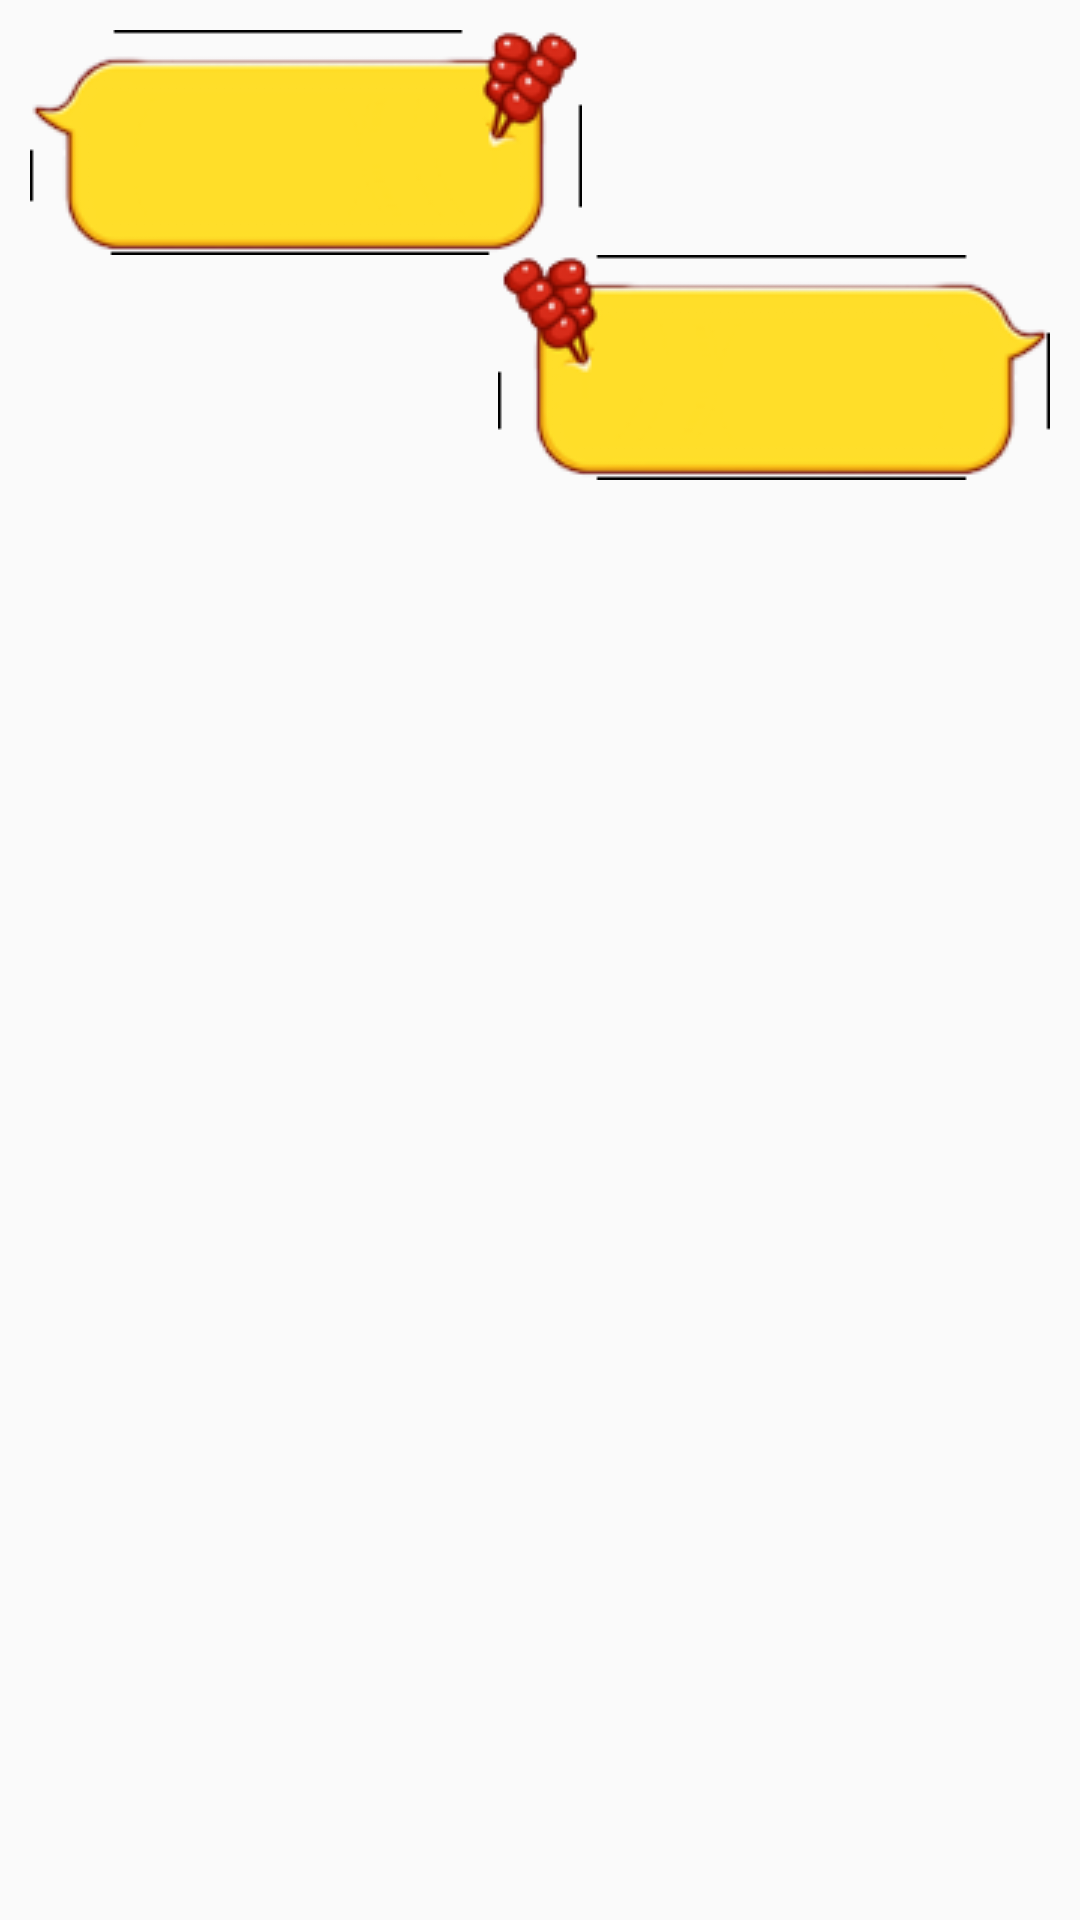

Android layout source for this screen:
<!-- AndroidManifest.xml: application theme AppTheme -->
<!-- res/layout/msg_item.xml -->
<?xml version="1.0" encoding="utf-8"?>
<LinearLayout
    xmlns:android="http://schemas.android.com/apk/res/android"
    android:orientation="vertical"
    android:layout_width="match_parent"
    android:layout_height="wrap_content"
    android:padding="10dp">

    <LinearLayout
        android:id="@+id/left_layout"
        android:layout_width="wrap_content"
        android:layout_height="wrap_content"
        android:layout_gravity="start"
        android:background="@drawable/message_left">

        <TextView
            android:id="@+id/left_msg"
            android:layout_width="wrap_content"
            android:layout_height="wrap_content"
            android:layout_gravity="center"
            android:layout_margin="10dp" />

    </LinearLayout>

    <LinearLayout
        android:id="@+id/right_layout"
        android:layout_width="wrap_content"
        android:layout_height="wrap_content"
        android:layout_gravity="end"
        android:background="@drawable/message_right">
        <TextView
            android:id="@+id/right_msg"
            android:layout_width="wrap_content"
            android:layout_height="wrap_content"
            android:layout_gravity="center"
            android:layout_margin="10dp" />

    </LinearLayout>

</LinearLayout>
<!-- resources referenced by this layout -->
<resources>
  <!-- drawable message_left: png bitmap (drawable, 6083 bytes) -->
  <!-- drawable message_right: png bitmap (drawable, 6097 bytes) -->
  <style name="AppTheme" parent="Theme.AppCompat.Light.NoActionBar">
          
          <item name="colorPrimary">@color/colorPrimary</item>
          <item name="colorPrimaryDark">@color/colorPrimaryDark</item>
          <item name="colorAccent">@color/colorAccent</item>
      </style>
  <color name="colorPrimary">#11CDB5</color>
  <color name="colorPrimaryDark">#11CDD2</color>
  <color name="colorAccent">#FCEBEAEA</color>
</resources>
